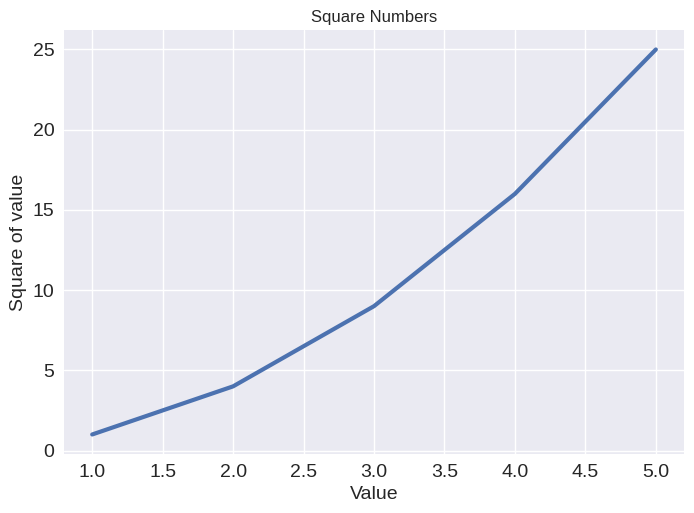

The matplotlib source for this figure:
import matplotlib.pyplot as plt

input_values = [1, 2, 3, 4, 5]
squares = [1, 4, 9, 16, 25]

# Predefined styles
plt.style.use('seaborn-v0_8')
fig, ax = plt.subplots()
ax.plot(input_values, squares, linewidth=3)

# Setting title an axis
ax.set_title("Square Numbers")
ax.set_xlabel("Value", fontsize=14)
ax.set_ylabel("Square of value", fontsize=14)
ax.tick_params(axis='both', labelsize=14)

# Show plot
plt.show()